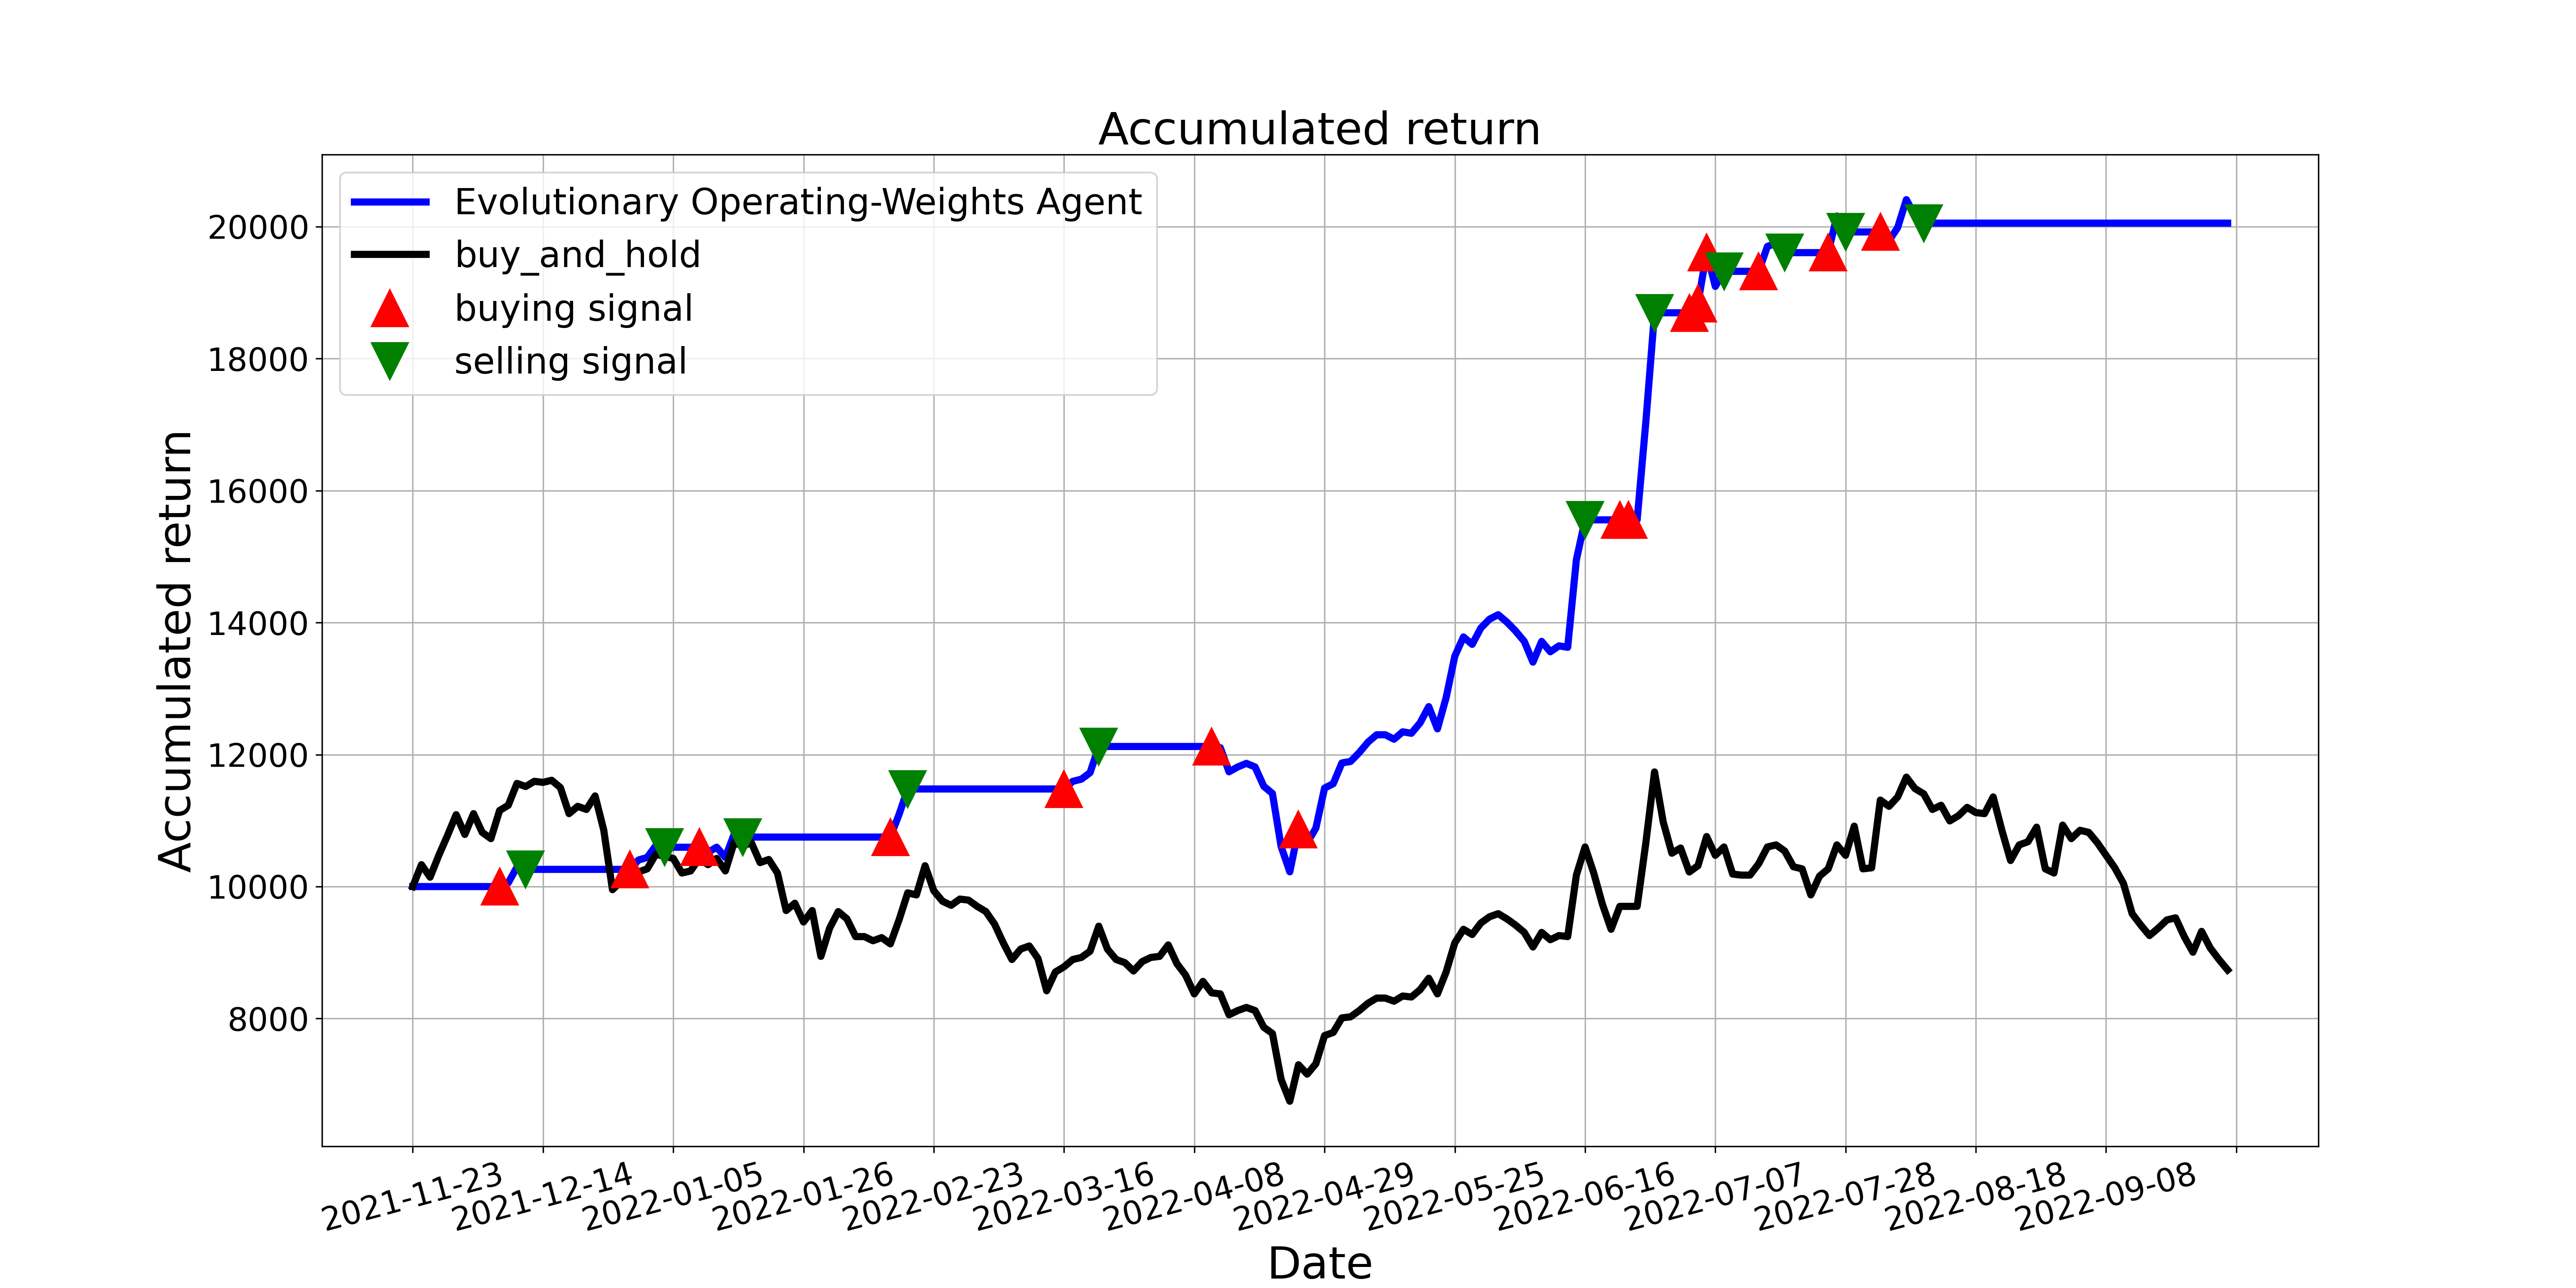

Values plotted in this chart, from the file beside it:
, tradeDate, B&H, action, operation, return
0, 2021-11-23, 10000, 0, 0, 10000
1, 2021-11-24, 10332, 0, 0, 10000
2, 2021-11-25, 10142, 0, 0, 10000
3, 2021-11-26, 10474, 0, 0, 10000
4, 2021-11-29, 10774, 0, 0, 10000
5, 2021-11-30, 11090, 0, 0, 10000
6, 2021-12-01, 10790, 0, 0, 10000
7, 2021-12-02, 11105, 0, 0, 10000
8, 2021-12-03, 10821, 0, 0, 10000
9, 2021-12-06, 10726, 0, 0, 10000
10, 2021-12-07, 11153, 1, 1, 10000
11, 2021-12-08, 11232, 0, 0, 10057
12, 2021-12-09, 11563, 0, 0, 10295
13, 2021-12-10, 11516, 2, 2, 10261
14, 2021-12-13, 11595, 0, 0, 10261
15, 2021-12-14, 11579, 0, 0, 10261
16, 2021-12-15, 11611, 0, 0, 10261
17, 2021-12-16, 11500, 0, 0, 10261
18, 2021-12-17, 11105, 0, 0, 10261
19, 2021-12-20, 11216, 0, 0, 10261
20, 2021-12-21, 11168, 2, 0, 10261
21, 2021-12-22, 11374, 0, 0, 10261
22, 2021-12-23, 10853, 0, 0, 10261
23, 2021-12-24, 9953, 0, 0, 10261
24, 2021-12-27, 10079, 0, 0, 10261
25, 2021-12-28, 10047, 1, 1, 10261
26, 2021-12-29, 10221, 0, 0, 10402
27, 2021-12-30, 10268, 0, 0, 10441
28, 2021-12-31, 10489, 0, 0, 10622
29, 2022-01-04, 10458, 2, 2, 10596
30, 2022-01-05, 10426, 0, 0, 10596
31, 2022-01-06, 10205, 0, 0, 10596
32, 2022-01-07, 10237, 0, 0, 10596
33, 2022-01-10, 10426, 1, 1, 10596
34, 2022-01-11, 10332, 0, 0, 10519
35, 2022-01-12, 10426, 0, 0, 10596
36, 2022-01-13, 10237, 0, 0, 10442
37, 2022-01-14, 10663, 0, 0, 10789
38, 2022-01-17, 10616, 2, 2, 10750
39, 2022-01-18, 10663, 0, 0, 10750
40, 2022-01-19, 10363, 0, 0, 10750
41, 2022-01-20, 10411, 0, 0, 10750
42, 2022-01-21, 10205, 2, 0, 10750
43, 2022-01-24, 9637, 0, 0, 10750
44, 2022-01-25, 9747, 0, 0, 10750
45, 2022-01-26, 9463, 0, 0, 10750
46, 2022-01-27, 9637, 0, 0, 10750
47, 2022-01-28, 8942, 2, 0, 10750
48, 2022-02-07, 9368, 0, 0, 10750
49, 2022-02-08, 9621, 2, 0, 10750
50, 2022-02-09, 9511, 0, 0, 10750
51, 2022-02-10, 9242, 0, 0, 10750
52, 2022-02-11, 9242, 0, 0, 10750
53, 2022-02-14, 9179, 0, 0, 10750
54, 2022-02-15, 9226, 0, 0, 10750
55, 2022-02-16, 9132, 1, 1, 10750
56, 2022-02-17, 9495, 0, 0, 11092
57, 2022-02-18, 9905, 2, 2, 11479
58, 2022-02-21, 9874, 2, 0, 11479
59, 2022-02-22, 10316, 0, 0, 11479
... 150 more rows
